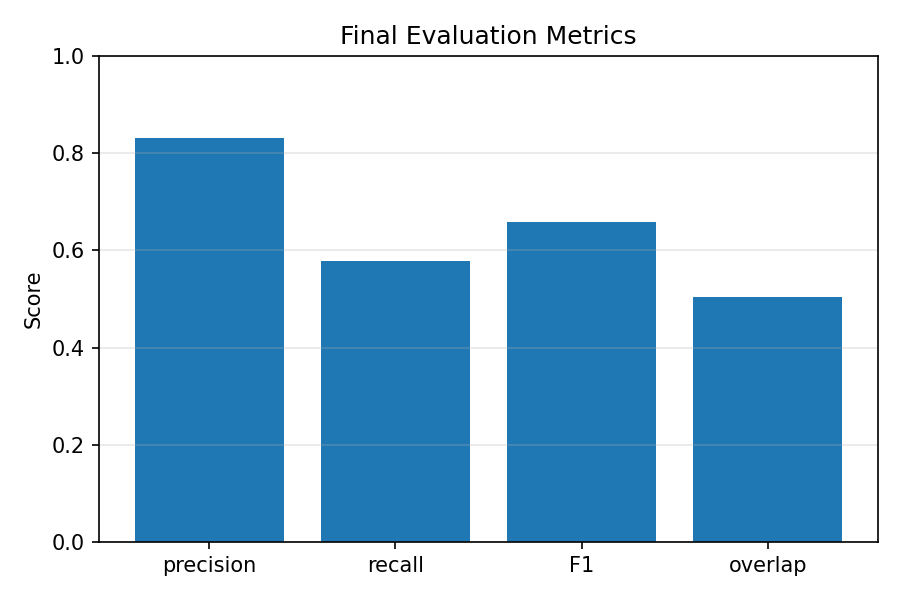

The table this chart was drawn from, first rows:
precision, recall, F1, stdPrecision, stdRecall, stdF1, overlap, stdOverlap, avgShift, stdShift
0.832, 0.5777, 0.6577, 0.1363, 0.1716, 0.1393, 0.5041, 0.1868, -0.1916, 0.0109
